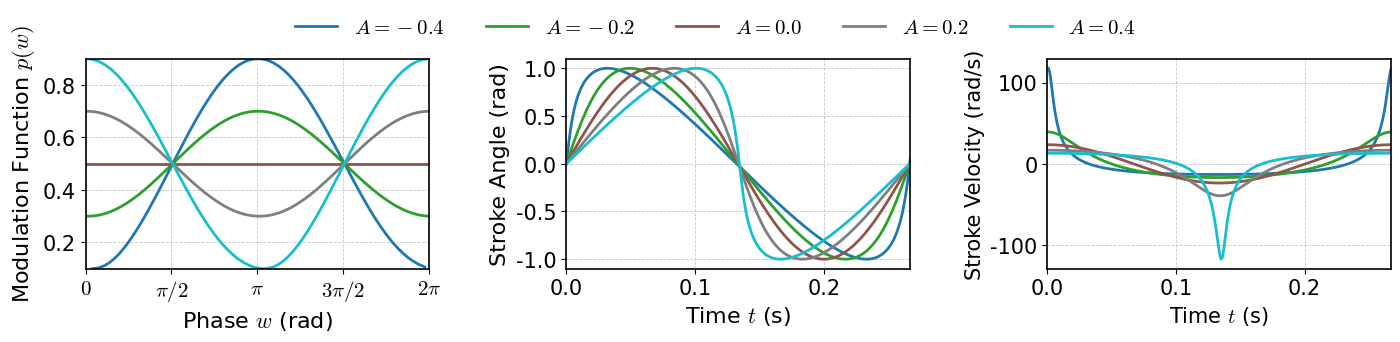

The script that saved this image:
import numpy as np
import matplotlib.pyplot as plt
import matplotlib as mpl

# === Parameters ===
F_servo = 1000        # MCU calculation frequency, Hz
F_flap = 3.75         # Flapping frequency, Hz
T_total = 1 / F_flap  # Total simulation time (s)
dt = 1 / F_servo      # Time step
time = np.arange(0, T_total + dt, dt)

A_values = [-0.4, -0.2, 0, 0.2, 0.4]  # Different A values
colors = plt.cm.tab10(np.linspace(0, 1, len(A_values)))  # High-contrast colormap

# === Initialize storage ===
cos_all, dcos_all, w_all, p_all = [], [], [], []

# === Main loop ===
for A in A_values:
    w_old = 0
    w_list = np.zeros_like(time)
    cos_list = np.zeros_like(time)
    p_list = np.zeros_like(time)

    w_list[0] = w_old
    cos_list[0] = np.sin(w_old)
    p_list[0] = 0

    for i in range(1, len(time)):
        p_val = A * np.cos(w_old) + 0.5       # Sinusoidal modulation
        dw = (2 * np.pi / F_servo) * F_flap / (2 * p_val)
        w_new = w_old + dw

        w_list[i] = np.mod(w_new, 2 * np.pi)  # Keep in [0, 2π)
        cos_list[i] = np.sin(w_list[i])
        p_list[i] = p_val
        w_old = w_new

    dcos_dt = np.diff(cos_list) / dt

    cos_all.append(cos_list)
    dcos_all.append(dcos_dt)
    w_all.append(w_list)
    p_all.append(p_list)

# === Plotting ===
mpl.rcParams.update({
    "font.size": 15,
    "axes.linewidth": 1.2,
    "font.family": "Arial",
    "mathtext.fontset": "cm",  
})

fontsize = 16
fig, axs = plt.subplots(1, 3, figsize=(15, 3), sharex=False)
fig.subplots_adjust(wspace=0.4, top=0.85, bottom=0.15, left=0.08, right=0.95)

line_width = 2.0

# --- Subplot A: p(w) ---
for idx, A in enumerate(A_values):
    w = w_all[idx]
    p_vals = p_all[idx]

    # Remove the spurious first point if it starts at (0,0)
    if np.isclose(w[0], 0.0) and np.isclose(p_vals[0], 0.0):
        w = w[1:]
        p_vals = p_vals[1:]

    # Find discontinuities when phase wraps from ~2π -> 0
    discontinuities = np.where(np.diff(w) < -5)[0] + 1
    split_indices = np.split(np.arange(len(w)), discontinuities)

    # Plot each continuous segment separately
    for seg in split_indices:
        axs[0].plot(w[seg], p_vals[seg], lw=line_width, color=colors[idx],
                    label=fr"$A={A:.1f}$" if seg is split_indices[0] else "")


axs[0].set_xlabel(r"Phase $\it{w}$ (rad)", fontsize=fontsize)
# axs[0].set_ylabel(r"$p$", fontsize=fontsize, fontweight="bold")
axs[0].set_ylabel(r"Modulation Function $p(w)$", fontsize=fontsize)
# axs[0].set_title(r"Modulation Function $p(w)$", fontsize=fontsize, fontweight="bold")
axs[0].grid(True, linestyle="--", linewidth=0.6, alpha=0.7)
axs[0].set_xlim([0, 2*np.pi])
axs[0].set_xticks([0, np.pi/2, np.pi, 3*np.pi/2, 2*np.pi])
axs[0].set_xticklabels([r"$0$", r"$\pi/2$", r"$\pi$", r"$3\pi/2$", r"$2\pi$"])
axs[0].set_ylim([0.1, 0.9])

# --- Subplot B: cos(w) vs time ---
for idx in range(len(A_values)):
    axs[1].plot(time, cos_all[idx], lw=line_width, color=colors[idx])

axs[1].set_xlabel(r"Time $\it{t}$ (s)", fontsize=fontsize)
# axs[1].set_ylabel(r"$\cos(\it{w})$", fontsize=fontsize, fontweight="bold")
axs[1].set_ylabel(r"Stroke Angle (rad)", fontsize=fontsize)
# axs[1].set_title("Flapping Motion", fontsize=fontsize, fontweight="bold")
axs[1].grid(True, linestyle="--", linewidth=0.6, alpha=0.7)
axs[1].set_xlim([0, T_total])
axs[1].set_ylim([-1.1, 1.1])

# --- Subplot C: dcos(w)/dt vs time ---
t_diff = time[1:]
for idx in range(len(A_values)):
    axs[2].plot(t_diff, dcos_all[idx], lw=line_width, color=colors[idx])

axs[2].set_xlabel(r"Time $\it{t}$ (s)", fontsize=15)
# axs[2].set_ylabel(r"$\frac{d}{dt}\cos(\it{w})$", fontsize=15, fontweight="bold")
axs[2].set_ylabel("Stroke Velocity (rad/s)", fontsize=15)
# axs[2].set_title("Time Derivative of Flapping Pattern", fontsize=17, fontweight="bold")
axs[2].grid(True, linestyle="--", linewidth=0.6, alpha=0.7)
axs[2].set_xlim([0, T_total])

# --- Shared legend above all subplots ---
handles, labels = axs[0].get_legend_handles_labels()
fig.legend(handles, labels, loc='upper center',
           bbox_to_anchor=(0.5, 1.05), ncol=len(A_values),
           frameon=False, fontsize=fontsize-1)

fig.patch.set_facecolor("white")
plt.savefig("fig_cpg_ablation.tiff", dpi=600, bbox_inches='tight')
plt.show()